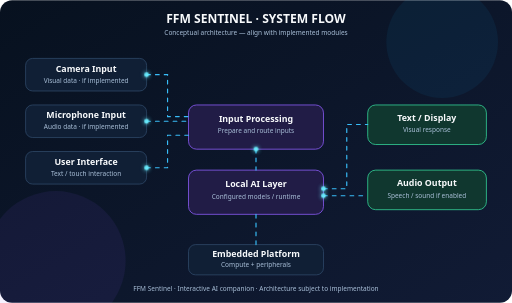
t = 0.00 s
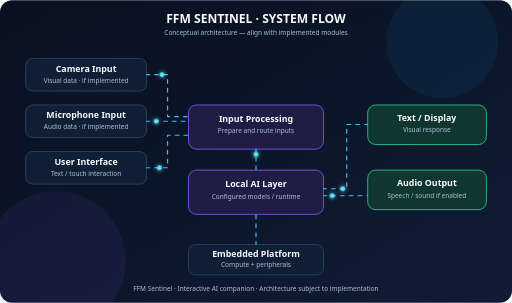
t = 0.55 s
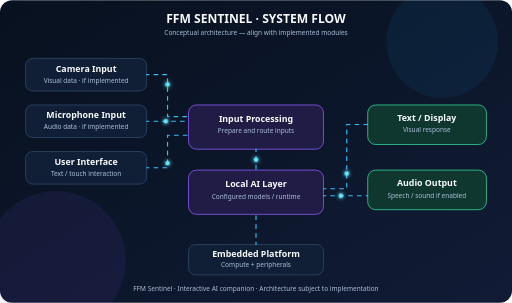
t = 1.10 s
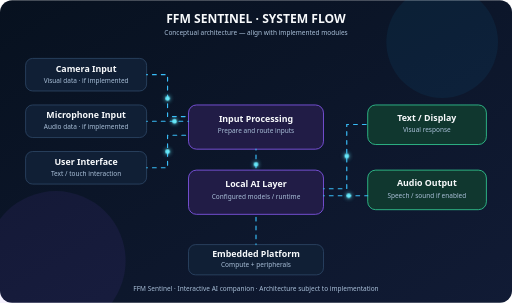
t = 1.60 s
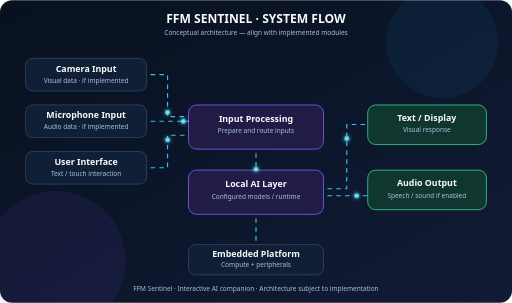
t = 2.10 s
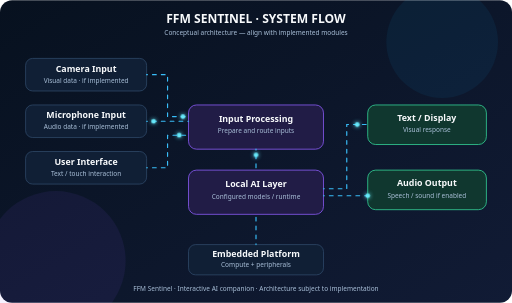
t = 2.80 s

The animated SVG that drew these frames (rendered in a browser with its animation timeline set to each time). Animation: 6 SMIL elements (animateMotion=6), 2 CSS @keyframes rules; one cycle of 3.20 s, repeats indefinitely.

<svg xmlns="http://www.w3.org/2000/svg" width="1100" height="650" viewBox="0 0 1100 650" role="img" aria-labelledby="title desc">
<title id="title">FFM Sentinel animated system architecture</title>
<desc id="desc">Conceptual flow from camera, microphone and interface inputs through input processing, local AI models, response handling and text or audio outputs.</desc>
<defs>
  <linearGradient id="bg" x1="0" y1="0" x2="1" y2="1"><stop offset="0" stop-color="#07111f"/><stop offset="1" stop-color="#111b35"/></linearGradient>
  <linearGradient id="cyan" x1="0" y1="0" x2="1" y2="0"><stop stop-color="#38bdf8"/><stop offset="1" stop-color="#22d3ee"/></linearGradient>
  <filter id="glow"><feGaussianBlur stdDeviation="4" result="blur"/><feMerge><feMergeNode in="blur"/><feMergeNode in="SourceGraphic"/></feMerge></filter>
  <style>
    .label{font:600 19px 'Segoe UI',Arial,sans-serif;fill:#f8fafc}
    .small{font:14px 'Segoe UI',Arial,sans-serif;fill:#a9bfd8}
    .node{fill:#101f35;stroke:#334e70;stroke-width:1.5}
    .ai{fill:#211c46;stroke:#8b5cf6;stroke-width:1.7}
    .out{fill:#10372f;stroke:#34d399;stroke-width:1.7}
    .path{fill:none;stroke:#38bdf8;stroke-width:2.5;stroke-linecap:round;stroke-dasharray:8 11;animation:flow 2.4s linear infinite}
    .pulse{fill:#67e8f9;filter:url(#glow);animation:travel 3.2s linear infinite}
    @keyframes flow{to{stroke-dashoffset:-76}}
    @keyframes travel{0%{offset-distance:0%;opacity:0}10%{opacity:1}90%{opacity:1}100%{offset-distance:100%;opacity:0}}
    @media (prefers-reduced-motion: reduce){.path,.pulse{animation:none}}
  </style>
</defs>
<rect width="1100" height="650" rx="26" fill="url(#bg)"/>
<circle cx="950" cy="90" r="120" fill="#0ea5e9" opacity=".07"/><circle cx="120" cy="560" r="150" fill="#8b5cf6" opacity=".08"/>
<text x="550" y="48" text-anchor="middle" font-family="Segoe UI,Arial,sans-serif" font-size="26" font-weight="700" fill="#f8fafc">FFM SENTINEL · SYSTEM FLOW</text>
<text x="550" y="75" text-anchor="middle" class="small">Conceptual architecture — align with implemented modules</text>
<g>
<rect class="node" x="55" y="125" width="260" height="70" rx="15"/><text class="label" x="185" y="154" text-anchor="middle">Camera Input</text><text class="small" x="185" y="177" text-anchor="middle">Visual data · if implemented</text>
<rect class="node" x="55" y="225" width="260" height="70" rx="15"/><text class="label" x="185" y="254" text-anchor="middle">Microphone Input</text><text class="small" x="185" y="277" text-anchor="middle">Audio data · if implemented</text>
<rect class="node" x="55" y="325" width="260" height="70" rx="15"/><text class="label" x="185" y="354" text-anchor="middle">User Interface</text><text class="small" x="185" y="377" text-anchor="middle">Text / touch interaction</text>
<rect class="ai" x="405" y="225" width="290" height="95" rx="17"/><text class="label" x="550" y="262" text-anchor="middle">Input Processing</text><text class="small" x="550" y="286" text-anchor="middle">Prepare and route inputs</text>
<rect class="ai" x="405" y="365" width="290" height="95" rx="17"/><text class="label" x="550" y="402" text-anchor="middle">Local AI Layer</text><text class="small" x="550" y="426" text-anchor="middle">Configured models / runtime</text>
<rect class="out" x="790" y="225" width="255" height="85" rx="17"/><text class="label" x="917" y="260" text-anchor="middle">Text / Display</text><text class="small" x="917" y="284" text-anchor="middle">Visual response</text>
<rect class="out" x="790" y="365" width="255" height="85" rx="17"/><text class="label" x="917" y="400" text-anchor="middle">Audio Output</text><text class="small" x="917" y="424" text-anchor="middle">Speech / sound if enabled</text>
<rect class="node" x="405" y="525" width="290" height="65" rx="15"/><text class="label" x="550" y="552" text-anchor="middle">Embedded Platform</text><text class="small" x="550" y="574" text-anchor="middle">Compute + peripherals</text>
</g>
<g class="path">
<path id="p1" d="M315 160 H360 V250 H405"/><path id="p2" d="M315 260 H405"/><path id="p3" d="M315 360 H360 V290 H405"/>
<path id="p4" d="M550 320 V365"/><path id="p5" d="M695 405 H745 V267 H790"/><path id="p6" d="M695 420 H790"/>
<path id="p7" d="M550 525 V460"/>
</g>
<g fill="#67e8f9" filter="url(#glow)">
<circle r="5"><animateMotion dur="3s" repeatCount="indefinite" path="M315 160 H360 V250 H405"/></circle>
<circle r="5"><animateMotion dur="2.4s" repeatCount="indefinite" path="M315 260 H405"/></circle>
<circle r="5"><animateMotion dur="3.2s" repeatCount="indefinite" path="M315 360 H360 V290 H405"/></circle>
<circle r="5"><animateMotion dur="2.2s" repeatCount="indefinite" path="M550 320 V365"/></circle>
<circle r="5"><animateMotion dur="3.1s" repeatCount="indefinite" path="M695 405 H745 V267 H790"/></circle>
<circle r="5"><animateMotion dur="2.8s" repeatCount="indefinite" path="M695 420 H790"/></circle>
</g>
<text x="550" y="625" text-anchor="middle" class="small">FFM Sentinel · Interactive AI companion · Architecture subject to implementation</text>
</svg>
